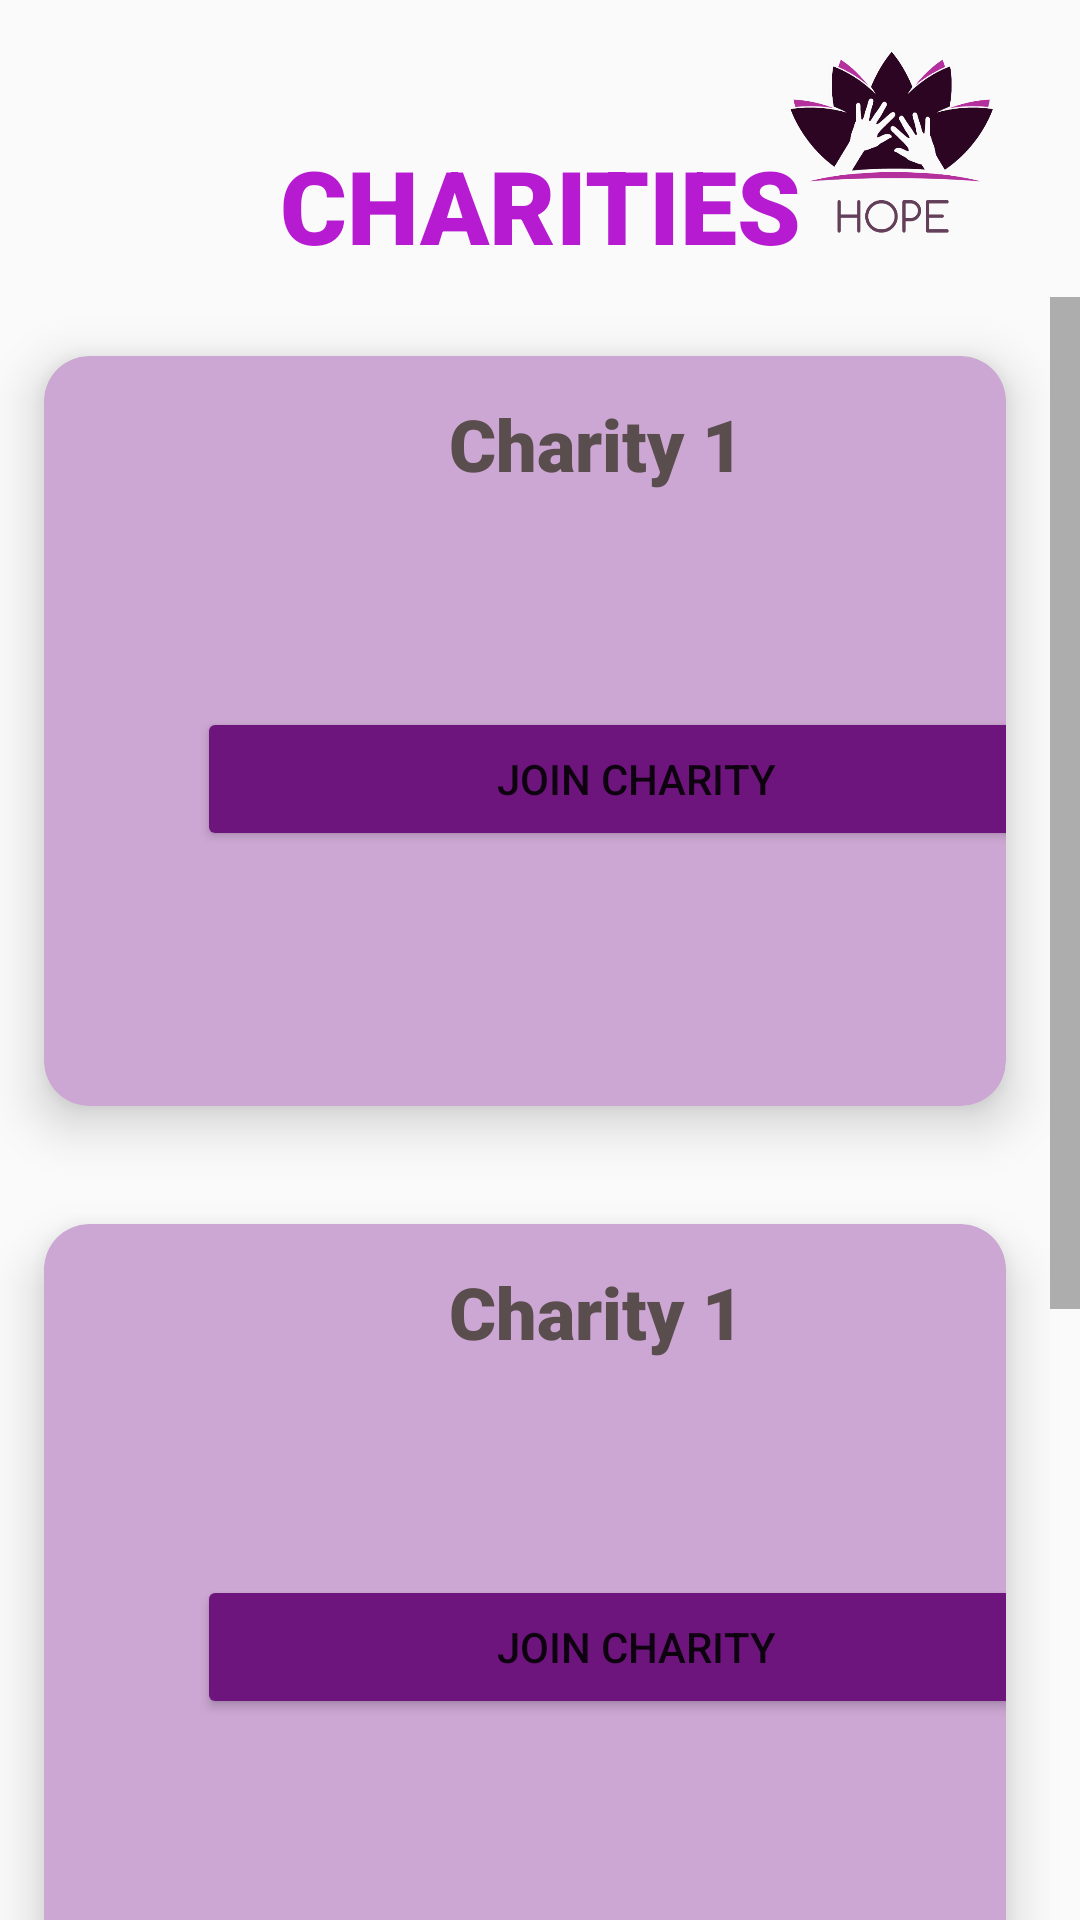

This screen was rendered from an Android layout file. Write that file and the resources it references.
<!-- AndroidManifest.xml: application theme Theme.Mad -->
<!-- res/layout/activity_main.xml -->
<?xml version="1.0" encoding="utf-8"?>
<LinearLayout xmlns:android="http://schemas.android.com/apk/res/android"
    xmlns:tools="http://schemas.android.com/tools"
    android:layout_width="match_parent"
    android:layout_height="match_parent"
    android:orientation="vertical"
    android:layout_gravity="center"
    tools:context=".activities.MainActivity">
    <LinearLayout
        android:orientation="vertical"
        android:layout_width="match_parent"
        android:layout_height="wrap_content">

        <LinearLayout
            android:layout_width="match_parent"
            android:layout_height="match_parent"
            android:orientation="horizontal"
            android:padding="8dp"
            tools:ignore="UselessParent">

            <RelativeLayout
                android:layout_width="match_parent"
                android:layout_height="@dimen/header_height"
                tools:ignore="UselessParent">


                <ImageView
                    android:layout_width="@dimen/menu_wh"
                    android:layout_height="@dimen/menu_wh"
                    android:layout_alignParentStart="true"
                    android:layout_marginStart="5dp"
                    android:padding="@dimen/menu_padding"
                    android:src="@drawable/menu"
                    tools:ignore="ContentDescription" />

                <ImageView
                    android:layout_width="@dimen/icon_wh"
                    android:layout_height="@dimen/icon_wh"
                    android:layout_alignParentEnd="true"
                    android:layout_marginStart="@dimen/icon_margin"
                    android:layout_marginTop="@dimen/icon_margin"
                    android:layout_marginEnd="@dimen/icon_margin"
                    android:layout_marginBottom="@dimen/icon_margin"
                    android:padding="@dimen/icon_padding"
                    android:src="@drawable/icon"
                    tools:ignore="ContentDescription" />

                <TextView
                    android:id="@+id/topic4"
                    android:layout_width="match_parent"
                    android:layout_height="wrap_content"
                    android:layout_alignParentBottom="true"
                    android:fontFamily="sans-serif-black"

                    android:hint="@string/Topic2"
                    android:text="@string/charities"
                    android:textAlignment="center"
                    android:textColor="@color/topic"
                    android:textSize="@dimen/topic_text"
                    android:textStyle="bold" />

            </RelativeLayout>


        </LinearLayout>


    </LinearLayout>

   
    <ScrollView
        android:layout_width="match_parent"
        android:layout_height="wrap_content"
        android:fadeScrollbars="true"
        android:scrollbarStyle="insideInset"
        android:scrollbarSize="10dp">

        <LinearLayout
            android:orientation="vertical"
            android:layout_width="match_parent"
            android:layout_height="wrap_content">

            <include layout="@layout/char_det" />

            <include layout="@layout/char_det"/>
            <include layout="@layout/char_det"/>

        </LinearLayout>
    </ScrollView>



</LinearLayout>
<!-- res/layout/item_image.xml (included above) -->
<?xml version="1.0" encoding="utf-8"?>
<RelativeLayout xmlns:android="http://schemas.android.com/apk/res/android"
    android:layout_width="match_parent"
    android:layout_height="wrap_content"
    xmlns:app="http://schemas.android.com/apk/res-auto"
    xmlns:card_view="http://schemas.android.com/tools"
    android:layout_centerInParent="true"
    android:gravity="center">
    <RelativeLayout
        android:layout_centerInParent="true"
        android:layout_width="match_parent"
        android:layout_height="250dp">
        <androidx.cardview.widget.CardView
            app:cardCornerRadius="15dp"
            android:layout_marginTop="40dp"
            app:cardElevation="10dp"
            app:cardUseCompatPadding="true"
            card_view:cardCornerRAdius="5dp"
            android:layout_width="match_parent"
            android:layout_height="240dp">
            <LinearLayout
                android:orientation="vertical"
                android:layout_marginTop="23dp"
                android:layout_width="match_parent"
                android:layout_gravity="center"
                android:layout_height="match_parent">


                <View
                    android:background="#79D6D1D1"
                    android:layout_width="match_parent"
                    android:layout_height="1dp"/>

                <LinearLayout
                    android:layout_width="match_parent"
                    android:layout_height="70dp"
                    android:gravity="center"
                    android:orientation="horizontal"
                    android:weightSum="3">

                    <TextView
                        android:layout_width="0dp"
                        android:layout_height="wrap_content"
                        android:layout_weight="1"
                        android:gravity="center"
                        android:text="Personal Info"
                        android:textAlignment="center"
                        android:textColor="@color/black"
                        android:textSize="20sp"
                        android:textStyle="bold" />

                    <View
                        android:layout_width="1dp"
                        android:layout_height="match_parent"
                        android:background="#79D6D1D1" />

                    <View
                        android:layout_width="1dp"
                        android:layout_height="match_parent"
                        android:background="#79D6D1D1" />

                    <TextView
                        android:layout_width="0dp"
                        android:layout_height="wrap_content"
                        android:layout_weight="1"
                        android:gravity="center"
                        android:text="Events"
                        android:textColor="#636262"
                        android:textSize="20sp"
                        android:textStyle="bold" />


                </LinearLayout>



            </LinearLayout>


        </androidx.cardview.widget.CardView>


    </RelativeLayout>

</RelativeLayout>
<!-- res/layout/char_det.xml (included above) -->
<?xml version="1.0" encoding="utf-8"?>
<androidx.cardview.widget.CardView xmlns:android="http://schemas.android.com/apk/res/android"
    xmlns:app="http://schemas.android.com/apk/res-auto"
    xmlns:card_view="http://schemas.android.com/tools"
    android:layout_width="match_parent"
    android:layout_height="wrap_content"
    app:cardBackgroundColor="#CCA7D3"
    app:cardCornerRadius="15dp"
    app:cardElevation="10dp"
    app:cardUseCompatPadding="true"

    card_view:cardCornerRAdius="5dp">


    <LinearLayout
        android:layout_width="395dp"
        android:layout_height="250dp"
        android:orientation="vertical"
        android:padding="8dp">

        <RelativeLayout
            android:layout_width="match_parent"
            android:layout_height="wrap_content">


            <LinearLayout
                android:layout_width="361dp"
                android:layout_height="109dp"
                android:orientation="horizontal"
                card_view:ignore="UselessParent">

                <ImageView
                    android:layout_width="122dp"
                    android:layout_height="100dp"
                    android:cropToPadding="true"
                    android:padding="8dp"
                    android:src="@drawable/org"
                    card_view:ignore="ContentDescription" />

                <TextView
                    android:id="@+id/charity1"
                    android:layout_width="123dp"
                    android:layout_height="73dp"
                    android:layout_margin="5dp"
                    android:fontFamily="sans-serif-black"
                    android:text="Charity 1"
                    android:textColor="#F8554A4A"
                    android:textSize="24sp"
                    android:textStyle="bold|normal"
                    card_view:ignore="HardcodedText,TextSizeCheck" />

                <ImageView
                    android:layout_width="60dp"
                    android:layout_height="60dp"
                    android:padding="5dp"
                    android:src="@drawable/baseline_verified_24"
                    card_view:ignore="ContentDescription" />


            </LinearLayout>


        </RelativeLayout>



        

        <Button
            android:id="@+id/btn3"
            android:layout_width="293dp"
            android:layout_height="48dp"
            android:layout_gravity="center"
            android:backgroundTint="#6D157C"

            android:hint="@string/btn3"
            android:text="@string/join_charity"
            card_view:ignore="TextContrastCheck" />
    </LinearLayout>


</androidx.cardview.widget.CardView>
<!-- resources referenced by this layout -->
<resources>
  <color name="black">#FF000000</color>
  <color name="topic">#B61AD1</color>
  <dimen name="header_height">83dp</dimen>
  <dimen name="icon_margin">5dp</dimen>
  <dimen name="icon_padding">1dp</dimen>
  <dimen name="icon_wh">100dp</dimen>
  <dimen name="menu_padding">5dp</dimen>
  <dimen name="menu_wh">89dp</dimen>
  <dimen name="topic_text">34sp</dimen>
  <!-- drawable icon: png bitmap (drawable, 57207 bytes) -->
  <string name="Topic2">Charities</string>
  <string name="btn3">Join Charity</string>
  <string name="charities">CHARITIES</string>
  <string name="join_charity">JOIN CHARITY</string>
  <style name="Theme.Mad" parent="Theme.AppCompat.DayNight.NoActionBar">
          
          <item name="colorPrimary">@color/purple_500</item>
          <item name="colorPrimaryVariant">@color/purple_700</item>
          <item name="colorOnPrimary">@color/white</item>
          
          <item name="colorSecondary">@color/teal_200</item>
          <item name="colorSecondaryVariant">@color/teal_700</item>
          <item name="colorOnSecondary">@color/black</item>
          
          <item name="android:statusBarColor">?attr/colorPrimaryVariant</item>
          
      </style>
  <color name="purple_500">#FF6200EE</color>
  <color name="purple_700">#FF3700B3</color>
  <color name="white">#FFFFFFFF</color>
  <color name="teal_200">#FF03DAC5</color>
  <color name="teal_700">#FF018786</color>
</resources>
